Labelled photos from "dataset_real", an image-classification folder in pedrobicas/oceanmind-acv-computer-vision. The possible labels are: algas, anomalia termica, nuvens, normal ocean, tempestade.

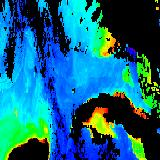
Label: algas

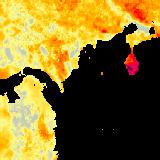
Label: anomalia termica

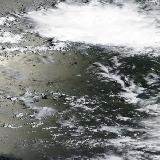
Label: tempestade

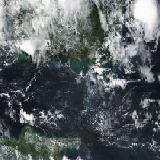
Label: nuvens

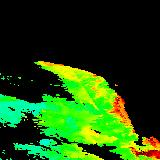
Label: algas

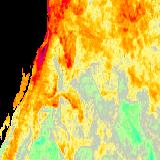
Label: anomalia termica
